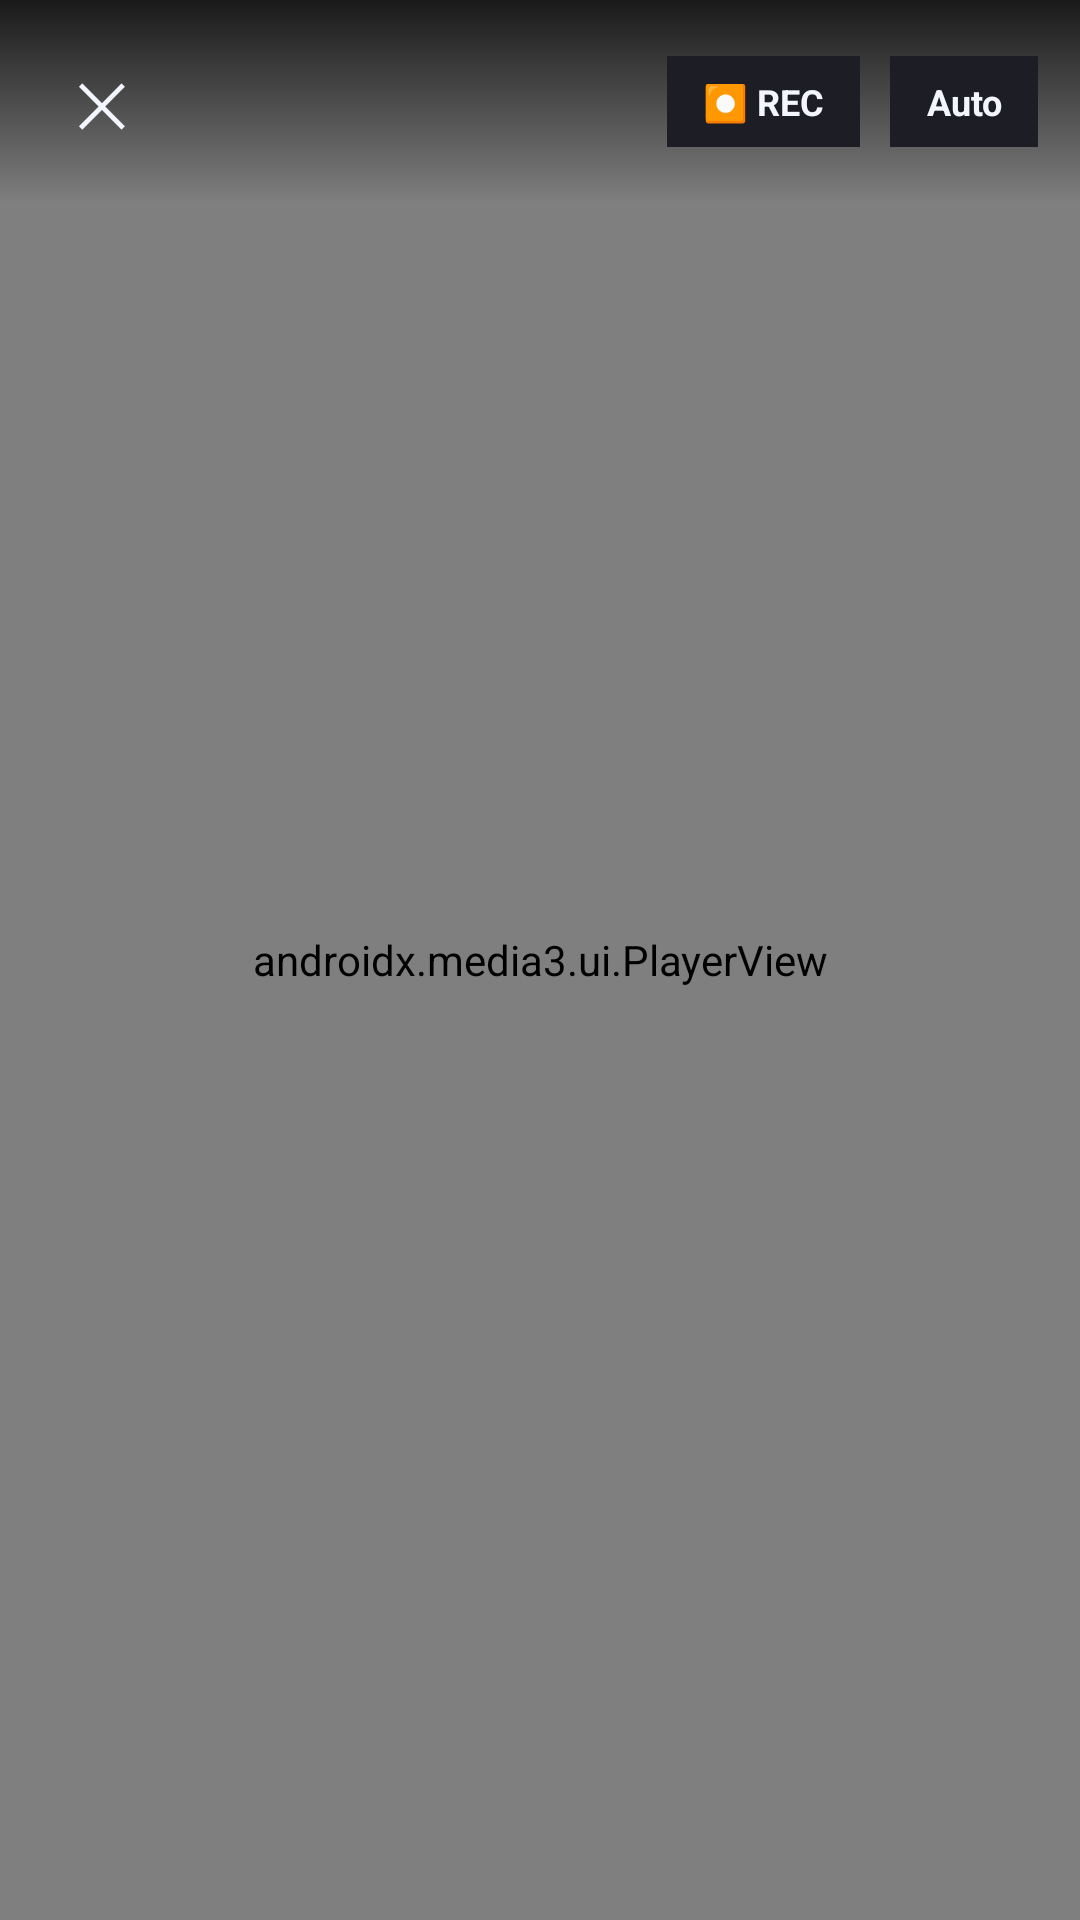

The Android layout XML behind this screen, and the referenced resources:
<!-- AndroidManifest.xml: activity theme Theme.RoguePlayer -->
<!-- res/layout/activity_player.xml -->
<?xml version="1.0" encoding="utf-8"?>
<FrameLayout xmlns:android="http://schemas.android.com/apk/res/android"
    xmlns:app="http://schemas.android.com/apk/res-auto"
    android:id="@+id/player_root"
    android:layout_width="match_parent"
    android:layout_height="match_parent"
    android:background="#0B0B10">

    
    <androidx.media3.ui.PlayerView
        android:id="@+id/player_view"
        android:layout_width="match_parent"
        android:layout_height="match_parent"
        app:use_controller="true"
        app:resize_mode="fit"
        android:keepScreenOn="true" />

    
    <LinearLayout
        android:id="@+id/player_top_bar"
        android:layout_width="match_parent"
        android:layout_height="wrap_content"
        android:orientation="horizontal"
        android:gravity="center_vertical"
        android:background="@drawable/player_top_scrim"
        android:padding="14dp"
        android:clickable="true"
        android:focusable="true">

        <TextView
            android:id="@+id/player_close"
            android:layout_width="40dp"
            android:layout_height="40dp"
            android:gravity="center"
            android:text="✕"
            android:textColor="#F3F5FF"
            android:textSize="20sp" />

        <TextView
            android:id="@+id/player_title"
            android:layout_width="0dp"
            android:layout_height="wrap_content"
            android:layout_weight="1"
            android:layout_marginStart="10dp"
            android:maxLines="1"
            android:ellipsize="end"
            android:textColor="#F3F5FF"
            android:textSize="17sp"
            android:textStyle="bold" />

        <TextView
            android:id="@+id/player_rec"
            android:layout_width="wrap_content"
            android:layout_height="wrap_content"
            android:layout_marginStart="10dp"
            android:background="#1D1D26"
            android:gravity="center"
            android:paddingStart="12dp"
            android:paddingTop="7dp"
            android:paddingEnd="12dp"
            android:paddingBottom="7dp"
            android:text="⏺ REC"
            android:textColor="#F3F5FF"
            android:textSize="12sp"
            android:textStyle="bold" />

        <TextView
            android:id="@+id/player_aspect"
            android:layout_width="wrap_content"
            android:layout_height="wrap_content"
            android:layout_marginStart="10dp"
            android:background="#1D1D26"
            android:gravity="center"
            android:paddingStart="12dp"
            android:paddingTop="7dp"
            android:paddingEnd="12dp"
            android:paddingBottom="7dp"
            android:text="Auto"
            android:textColor="#F3F5FF"
            android:textSize="12sp"
            android:textStyle="bold" />
    </LinearLayout>

    
    <ProgressBar
        android:id="@+id/player_buffering"
        android:layout_width="48dp"
        android:layout_height="48dp"
        android:layout_gravity="center"
        android:indeterminateTint="#3D7BFF"
        android:visibility="gone" />

    
    <LinearLayout
        android:id="@+id/player_error"
        android:layout_width="match_parent"
        android:layout_height="match_parent"
        android:orientation="vertical"
        android:gravity="center"
        android:background="#E60B0B10"
        android:visibility="gone">

        <TextView
            android:id="@+id/player_error_text"
            android:layout_width="wrap_content"
            android:layout_height="wrap_content"
            android:layout_marginStart="32dp"
            android:layout_marginEnd="32dp"
            android:gravity="center"
            android:textColor="#9CA2C0"
            android:textSize="15sp" />

        <TextView
            android:id="@+id/player_retry"
            android:layout_width="wrap_content"
            android:layout_height="wrap_content"
            android:layout_marginTop="24dp"
            android:paddingStart="28dp"
            android:paddingEnd="28dp"
            android:paddingTop="12dp"
            android:paddingBottom="12dp"
            android:background="#3D7BFF"
            android:gravity="center"
            android:text="Retry"
            android:textColor="#FFFFFF"
            android:textSize="15sp"
            android:textStyle="bold" />
    </LinearLayout>

</FrameLayout>
<!-- resources referenced by this layout -->
<resources>
  <!-- drawable player_top_scrim (drawable) -->
  <?xml version="1.0" encoding="utf-8"?>
  <shape xmlns:android="http://schemas.android.com/apk/res/android"
      android:shape="rectangle">
      <gradient
          android:angle="270"
          android:startColor="#CC000000"
          android:centerColor="#66000000"
          android:endColor="#00000000" />
  </shape>
  <style name="Theme.RoguePlayer" parent="Theme.Material3.Dark.NoActionBar">
          <item name="android:windowBackground">#090B0F</item>
          <item name="android:statusBarColor">#090B0F</item>
          <item name="android:navigationBarColor">#090B0F</item>
          <item name="android:windowLightStatusBar">false</item>
      </style>
</resources>
